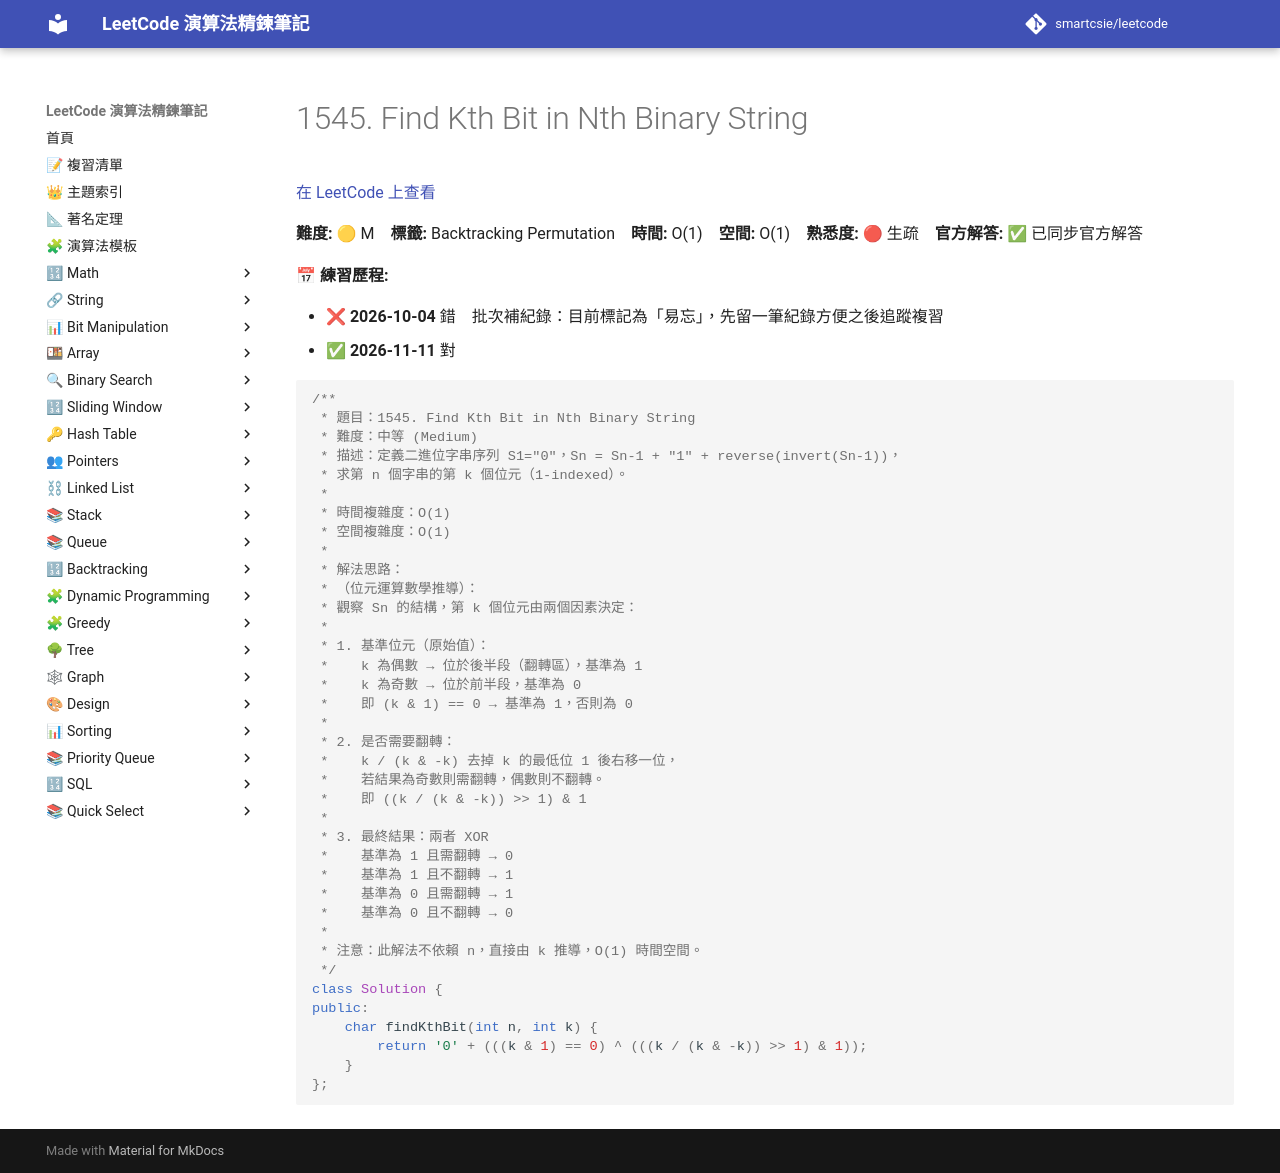

repository: smartcsie/leetcode · page: problems/1545/index.html · generator: mkdocs

# 1545. Find Kth Bit in Nth Binary String

[在 LeetCode 上查看](https://leetcode.com/problems/find-kth-bit-in-nth-binary-string/)

**難度:** 🟡 M　**標籤:** Backtracking Permutation　**時間:** O(1)　**空間:** O(1)　**熟悉度:** 🔴 生疏　**官方解答:** ✅ 已同步官方解答

**📅 練習歷程:**

- ❌ **2026-10-04** 錯　批次補紀錄：目前標記為「易忘」，先留一筆紀錄方便之後追蹤複習
- ✅ **2026-11-11** 對

```cpp
/**
 * 題目：1545. Find Kth Bit in Nth Binary String
 * 難度：中等 (Medium)
 * 描述：定義二進位字串序列 S1="0"，Sn = Sn-1 + "1" + reverse(invert(Sn-1))，
 * 求第 n 個字串的第 k 個位元（1-indexed）。
 *
 * 時間複雜度：O(1)
 * 空間複雜度：O(1)
 *
 * 解法思路：
 * （位元運算數學推導）：
 * 觀察 Sn 的結構，第 k 個位元由兩個因素決定：
 *
 * 1. 基準位元（原始值）：
 *    k 為偶數 → 位於後半段（翻轉區），基準為 1
 *    k 為奇數 → 位於前半段，基準為 0
 *    即 (k & 1) == 0 → 基準為 1，否則為 0
 *
 * 2. 是否需要翻轉：
 *    k / (k & -k) 去掉 k 的最低位 1 後右移一位，
 *    若結果為奇數則需翻轉，偶數則不翻轉。
 *    即 ((k / (k & -k)) >> 1) & 1
 *
 * 3. 最終結果：兩者 XOR
 *    基準為 1 且需翻轉 → 0
 *    基準為 1 且不翻轉 → 1
 *    基準為 0 且需翻轉 → 1
 *    基準為 0 且不翻轉 → 0
 *
 * 注意：此解法不依賴 n，直接由 k 推導，O(1) 時間空間。
 */
class Solution {
public:
    char findKthBit(int n, int k) {
        return '0' + (((k & 1) == 0) ^ (((k / (k & -k)) >> 1) & 1));
    }
};
```
